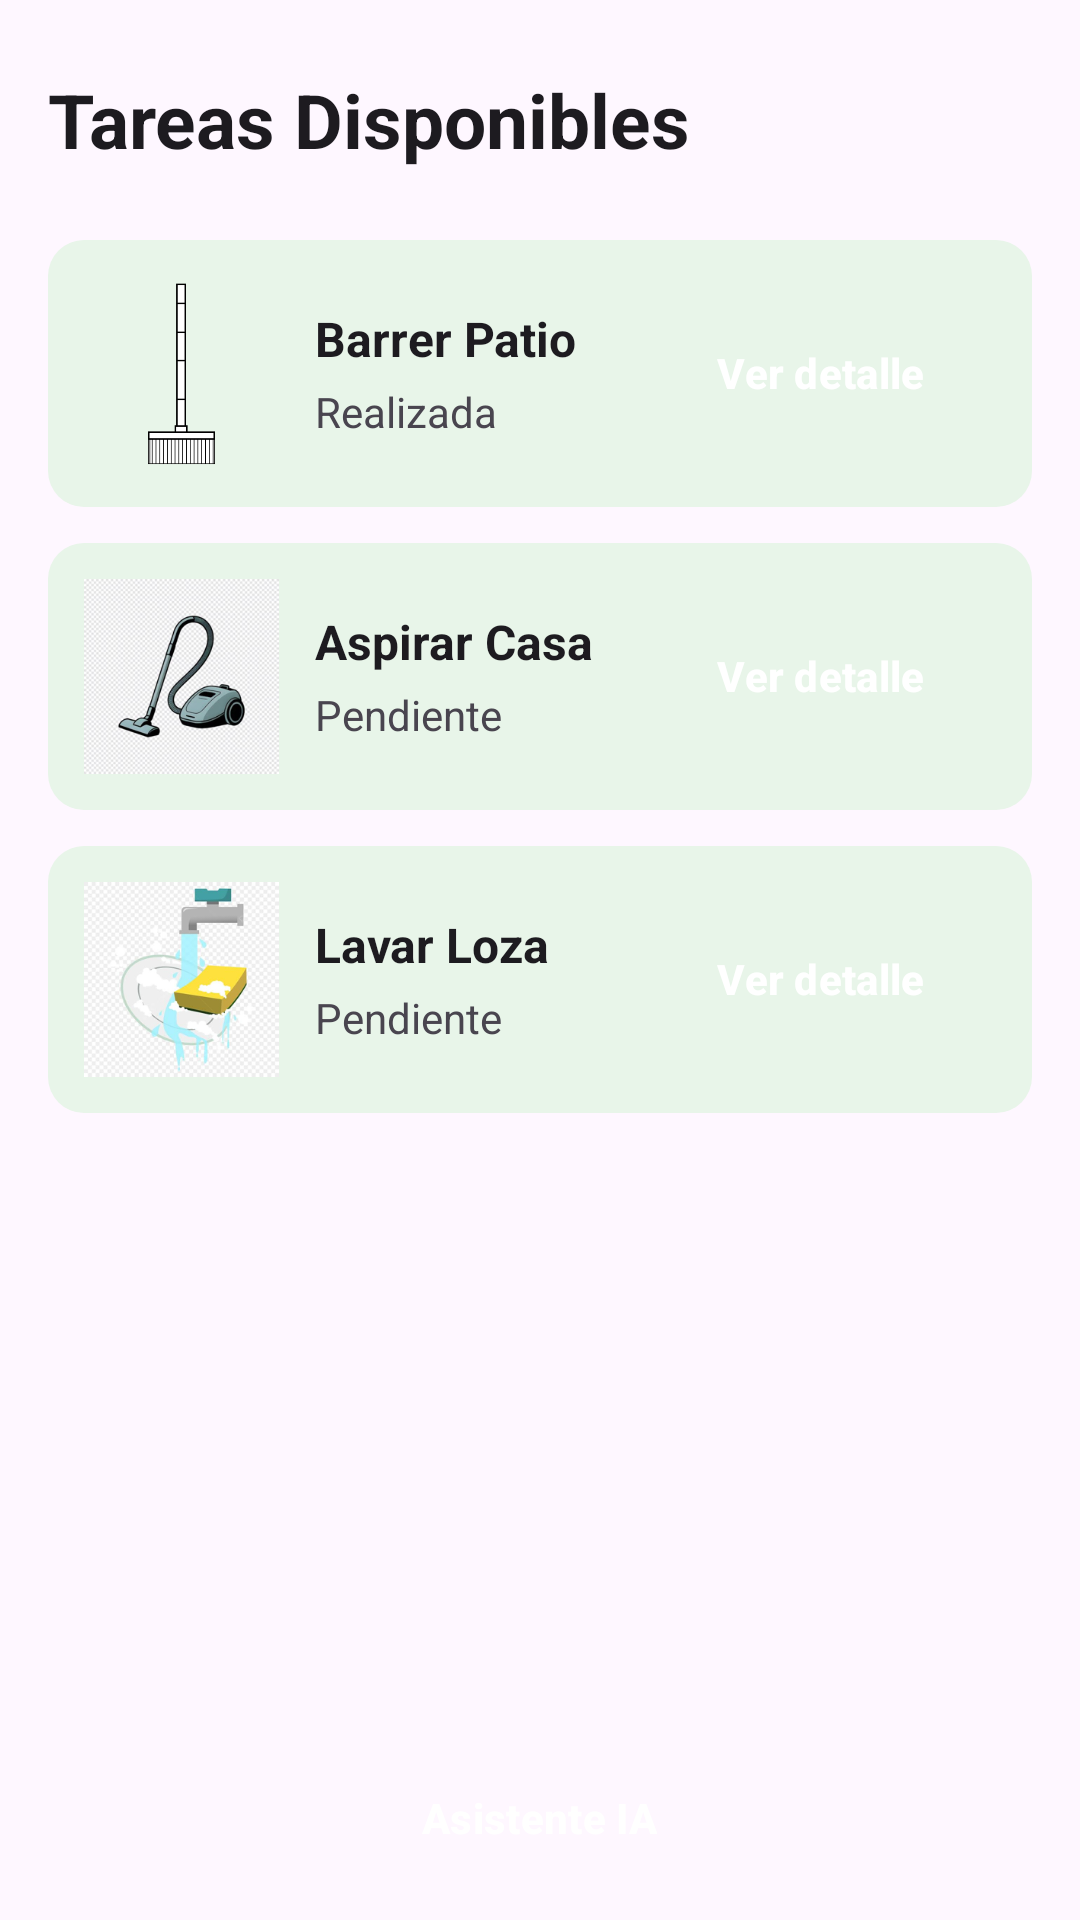

The Android layout XML behind this screen, and the referenced resources:
<!-- AndroidManifest.xml: application theme Theme.TareasHogar -->
<!-- res/layout/activity_lista.xml -->
<?xml version="1.0" encoding="utf-8"?>
<LinearLayout xmlns:android="http://schemas.android.com/apk/res/android"
    xmlns:tools="http://schemas.android.com/tools"
    xmlns:app="http://schemas.android.com/apk/res-auto"
    android:id="@+id/main"
    android:layout_width="match_parent"
    android:layout_height="match_parent"
    android:orientation="vertical"
    android:gravity="center"
    tools:context=".ListaActivity">

    
    <LinearLayout
        android:layout_width="match_parent"
        android:layout_height="wrap_content"
        android:gravity="center_vertical"
        android:orientation="horizontal"
        android:padding="16dp">

        <TextView
            android:id="@+id/txtListaTareas"
            android:layout_width="0dp"
            android:layout_height="wrap_content"
            android:layout_weight="1"
            android:text="@string/titulo_lista"
            android:textColor="?attr/colorOnSurface"
            android:textSize="25sp"
            android:textStyle="bold" />

        <ImageButton
            android:id="@+id/btnAgregar"
            android:layout_width="48dp"
            android:layout_height="48dp"
            android:background="?attr/selectableItemBackgroundBorderless"
            android:contentDescription="@string/descripcion_icono_agregar"
            android:src="@drawable/ic_agregar"
            app:tint="?attr/colorOnSurface"
            android:onClick="btnAgregarOnClick" />

        <ImageButton
            android:id="@+id/btnCerrarSesion"
            android:layout_width="48dp"
            android:layout_height="48dp"
            android:background="?attr/selectableItemBackgroundBorderless"
            android:contentDescription="@string/cerrar_sesion"
            android:padding="12dp"
            android:scaleType="fitCenter"
            android:src="@drawable/x"
            app:tint="?attr/colorOnSurface"
            android:onClick="btnLogoutOnClick"/>
    </LinearLayout>

    
    <ScrollView
        android:id="@+id/scrollTareas"
        android:layout_width="match_parent"
        android:layout_height="0dp"
        android:layout_weight="1">

        <LinearLayout
            android:layout_width="match_parent"
            android:layout_height="wrap_content"
            android:orientation="vertical"
            android:paddingStart="16dp"
            android:paddingEnd="16dp"
            android:paddingBottom="16dp">

            
            <LinearLayout
                android:layout_width="match_parent"
                android:layout_height="wrap_content"
                android:layout_marginBottom="12dp"
                android:background="@drawable/bg_tarjeta"
                android:gravity="center_vertical"
                android:orientation="horizontal"
                android:padding="12dp">

                <ImageView
                    android:id="@+id/imgBarrer"
                    android:layout_width="65dp"
                    android:layout_height="65dp"
                    android:contentDescription="@string/descripcion_barrer"
                    android:src="@drawable/escoba" />

                <LinearLayout
                    android:layout_width="0dp"
                    android:layout_height="wrap_content"
                    android:layout_marginStart="12dp"
                    android:layout_marginEnd="8dp"
                    android:layout_weight="1"
                    android:orientation="vertical">

                    <TextView
                        android:id="@+id/txtNombreBarrer"
                        android:layout_width="match_parent"
                        android:layout_height="wrap_content"
                        android:text="@string/txt_barrer_patio"
                        android:textColor="?attr/colorOnSurface"
                        android:textSize="16sp"
                        android:textStyle="bold" />

                    <TextView
                        android:id="@+id/txtEstadoBarrer"
                        android:layout_width="match_parent"
                        android:layout_height="wrap_content"
                        android:layout_marginTop="4dp"
                        android:text="@string/txt_estado_tarea_realizada"
                        android:textColor="?attr/colorOnSurfaceVariant"
                        android:textSize="14sp" />
                </LinearLayout>

                <Button
                    android:id="@+id/btnDetalleBarrer"
                    style="@style/Widget.TareasHogar.Boton.Info"
                    android:layout_width="wrap_content"
                    android:layout_height="wrap_content"
                    android:minHeight="48dp"
                    android:onClick="btnDetalleOnClick"
                    android:text="@string/btn_detalle" />
            </LinearLayout>

            
            <LinearLayout
                android:layout_width="match_parent"
                android:layout_height="wrap_content"
                android:layout_marginBottom="12dp"
                android:background="@drawable/bg_tarjeta"
                android:gravity="center_vertical"
                android:orientation="horizontal"
                android:padding="12dp">

                <ImageView
                    android:id="@+id/imgAspirar"
                    android:layout_width="65dp"
                    android:layout_height="65dp"
                    android:contentDescription="@string/descripcion_aspirar_casa"
                    android:src="@drawable/aspiradora" />

                <LinearLayout
                    android:layout_width="0dp"
                    android:layout_height="wrap_content"
                    android:layout_marginStart="12dp"
                    android:layout_marginEnd="8dp"
                    android:layout_weight="1"
                    android:orientation="vertical">

                    <TextView
                        android:id="@+id/txtNombreAspirar"
                        android:layout_width="match_parent"
                        android:layout_height="wrap_content"
                        android:text="@string/txt_aspirar_casa"
                        android:textColor="?attr/colorOnSurface"
                        android:textSize="16sp"
                        android:textStyle="bold" />

                    <TextView
                        android:id="@+id/txtEstadoAspirar"
                        android:layout_width="match_parent"
                        android:layout_height="wrap_content"
                        android:layout_marginTop="4dp"
                        android:text="@string/txt_estado_tarea_pendiente"
                        android:textColor="?attr/colorOnSurfaceVariant"
                        android:textSize="14sp" />
                </LinearLayout>

                <Button
                    android:id="@+id/btnDetalleAspirar"
                    style="@style/Widget.TareasHogar.Boton.Info"
                    android:layout_width="wrap_content"
                    android:layout_height="wrap_content"
                    android:minHeight="48dp"
                    android:text="@string/btn_detalle" />
            </LinearLayout>

            
            <LinearLayout
                android:layout_width="match_parent"
                android:layout_height="wrap_content"
                android:layout_marginBottom="12dp"
                android:background="@drawable/bg_tarjeta"
                android:gravity="center_vertical"
                android:orientation="horizontal"
                android:padding="12dp">

                <ImageView
                    android:id="@+id/imgLoza"
                    android:layout_width="65dp"
                    android:layout_height="65dp"
                    android:contentDescription="@string/descripcion_lavar_loza"
                    android:src="@drawable/esponja_plato" />

                <LinearLayout
                    android:layout_width="0dp"
                    android:layout_height="wrap_content"
                    android:layout_marginStart="12dp"
                    android:layout_marginEnd="8dp"
                    android:layout_weight="1"
                    android:orientation="vertical">

                    <TextView
                        android:id="@+id/txtNombreLoza"
                        android:layout_width="match_parent"
                        android:layout_height="wrap_content"
                        android:text="@string/txt_lavar_loza"
                        android:textColor="?attr/colorOnSurface"
                        android:textSize="16sp"
                        android:textStyle="bold" />

                    <TextView
                        android:id="@+id/txtEstadoLoza"
                        android:layout_width="match_parent"
                        android:layout_height="wrap_content"
                        android:layout_marginTop="4dp"
                        android:text="@string/txt_estado_tarea_pendiente"
                        android:textColor="?attr/colorOnSurfaceVariant"
                        android:textSize="14sp" />
                </LinearLayout>

                <Button
                    android:id="@+id/btnDetalleLoza"
                    style="@style/Widget.TareasHogar.Boton.Info"
                    android:layout_width="wrap_content"
                    android:layout_height="wrap_content"
                    android:minHeight="48dp"
                    android:text="@string/btn_detalle" />
            </LinearLayout>

        </LinearLayout>
    </ScrollView>
    <Button
        android:id="@+id/btnIA"
        style="@style/Widget.TareasHogar.Boton.Info"
        android:layout_width="wrap_content"
        android:layout_height="wrap_content"
        android:minHeight="48dp"
        android:layout_margin="10dp"
        android:text="@string/btn_IA"
        android:onClick="btnIAOnClick"/>
</LinearLayout>
<!-- resources referenced by this layout -->
<resources>
  <!-- drawable aspiradora: png bitmap (drawable, 86906 bytes) -->
  <!-- drawable bg_tarjeta (drawable) -->
  <?xml version="1.0" encoding="utf-8"?>
  <shape xmlns:android="http://schemas.android.com/apk/res/android"
      android:shape="rectangle">
      <solid android:color="@color/fondo_tarjeta" />
      <corners android:radius="12dp" />
  </shape>
  <!-- drawable escoba: png bitmap (drawable, 2818 bytes) -->
  <!-- drawable esponja_plato: png bitmap (drawable, 55676 bytes) -->
  <!-- drawable x: webp bitmap (mipmap-hdpi, 2884 bytes) -->
  <string name="btn_IA">Asistente IA</string>
  <string name="btn_detalle">Ver detalle</string>
  <string name="cerrar_sesion">Cerrar Sesión</string>
  <string name="descripcion_aspirar_casa">Aspirar Casa</string>
  <string name="descripcion_barrer">Barrer Patio</string>
  <string name="descripcion_icono_agregar">Agregar tarea nueva</string>
  <string name="descripcion_lavar_loza">Lavar Loza</string>
  <string name="titulo_lista">Tareas Disponibles</string>
  <string name="txt_aspirar_casa">Aspirar Casa</string>
  <string name="txt_barrer_patio">Barrer Patio</string>
  <string name="txt_estado_tarea_pendiente">Pendiente</string>
  <string name="txt_estado_tarea_realizada">Realizada</string>
  <string name="txt_lavar_loza">Lavar Loza</string>
  <style name="Widget.TareasHogar.Boton.Info">
          <item name="backgroundTint">@color/accion_info</item>
          <item name="android:textColor">@color/sobre_accion_info</item>
      </style>
  <style name="Theme.TareasHogar" parent="Base.Theme.TareasHogar" />
  <color name="fondo_tarjeta">#E8F5E9</color>
  <color name="accion_info">#1565C0</color>
  <color name="sobre_accion_info">#FFFFFF</color>
  <style name="Base.Theme.TareasHogar" parent="Theme.Material3.DayNight.NoActionBar">
          <item name="colorPrimary">@color/primario</item>
          <item name="colorOnPrimary">@color/sobre_primario</item>
      </style>
  <color name="primario">#2E7D32</color>
  <color name="sobre_primario">#FFFFFF</color>
</resources>
